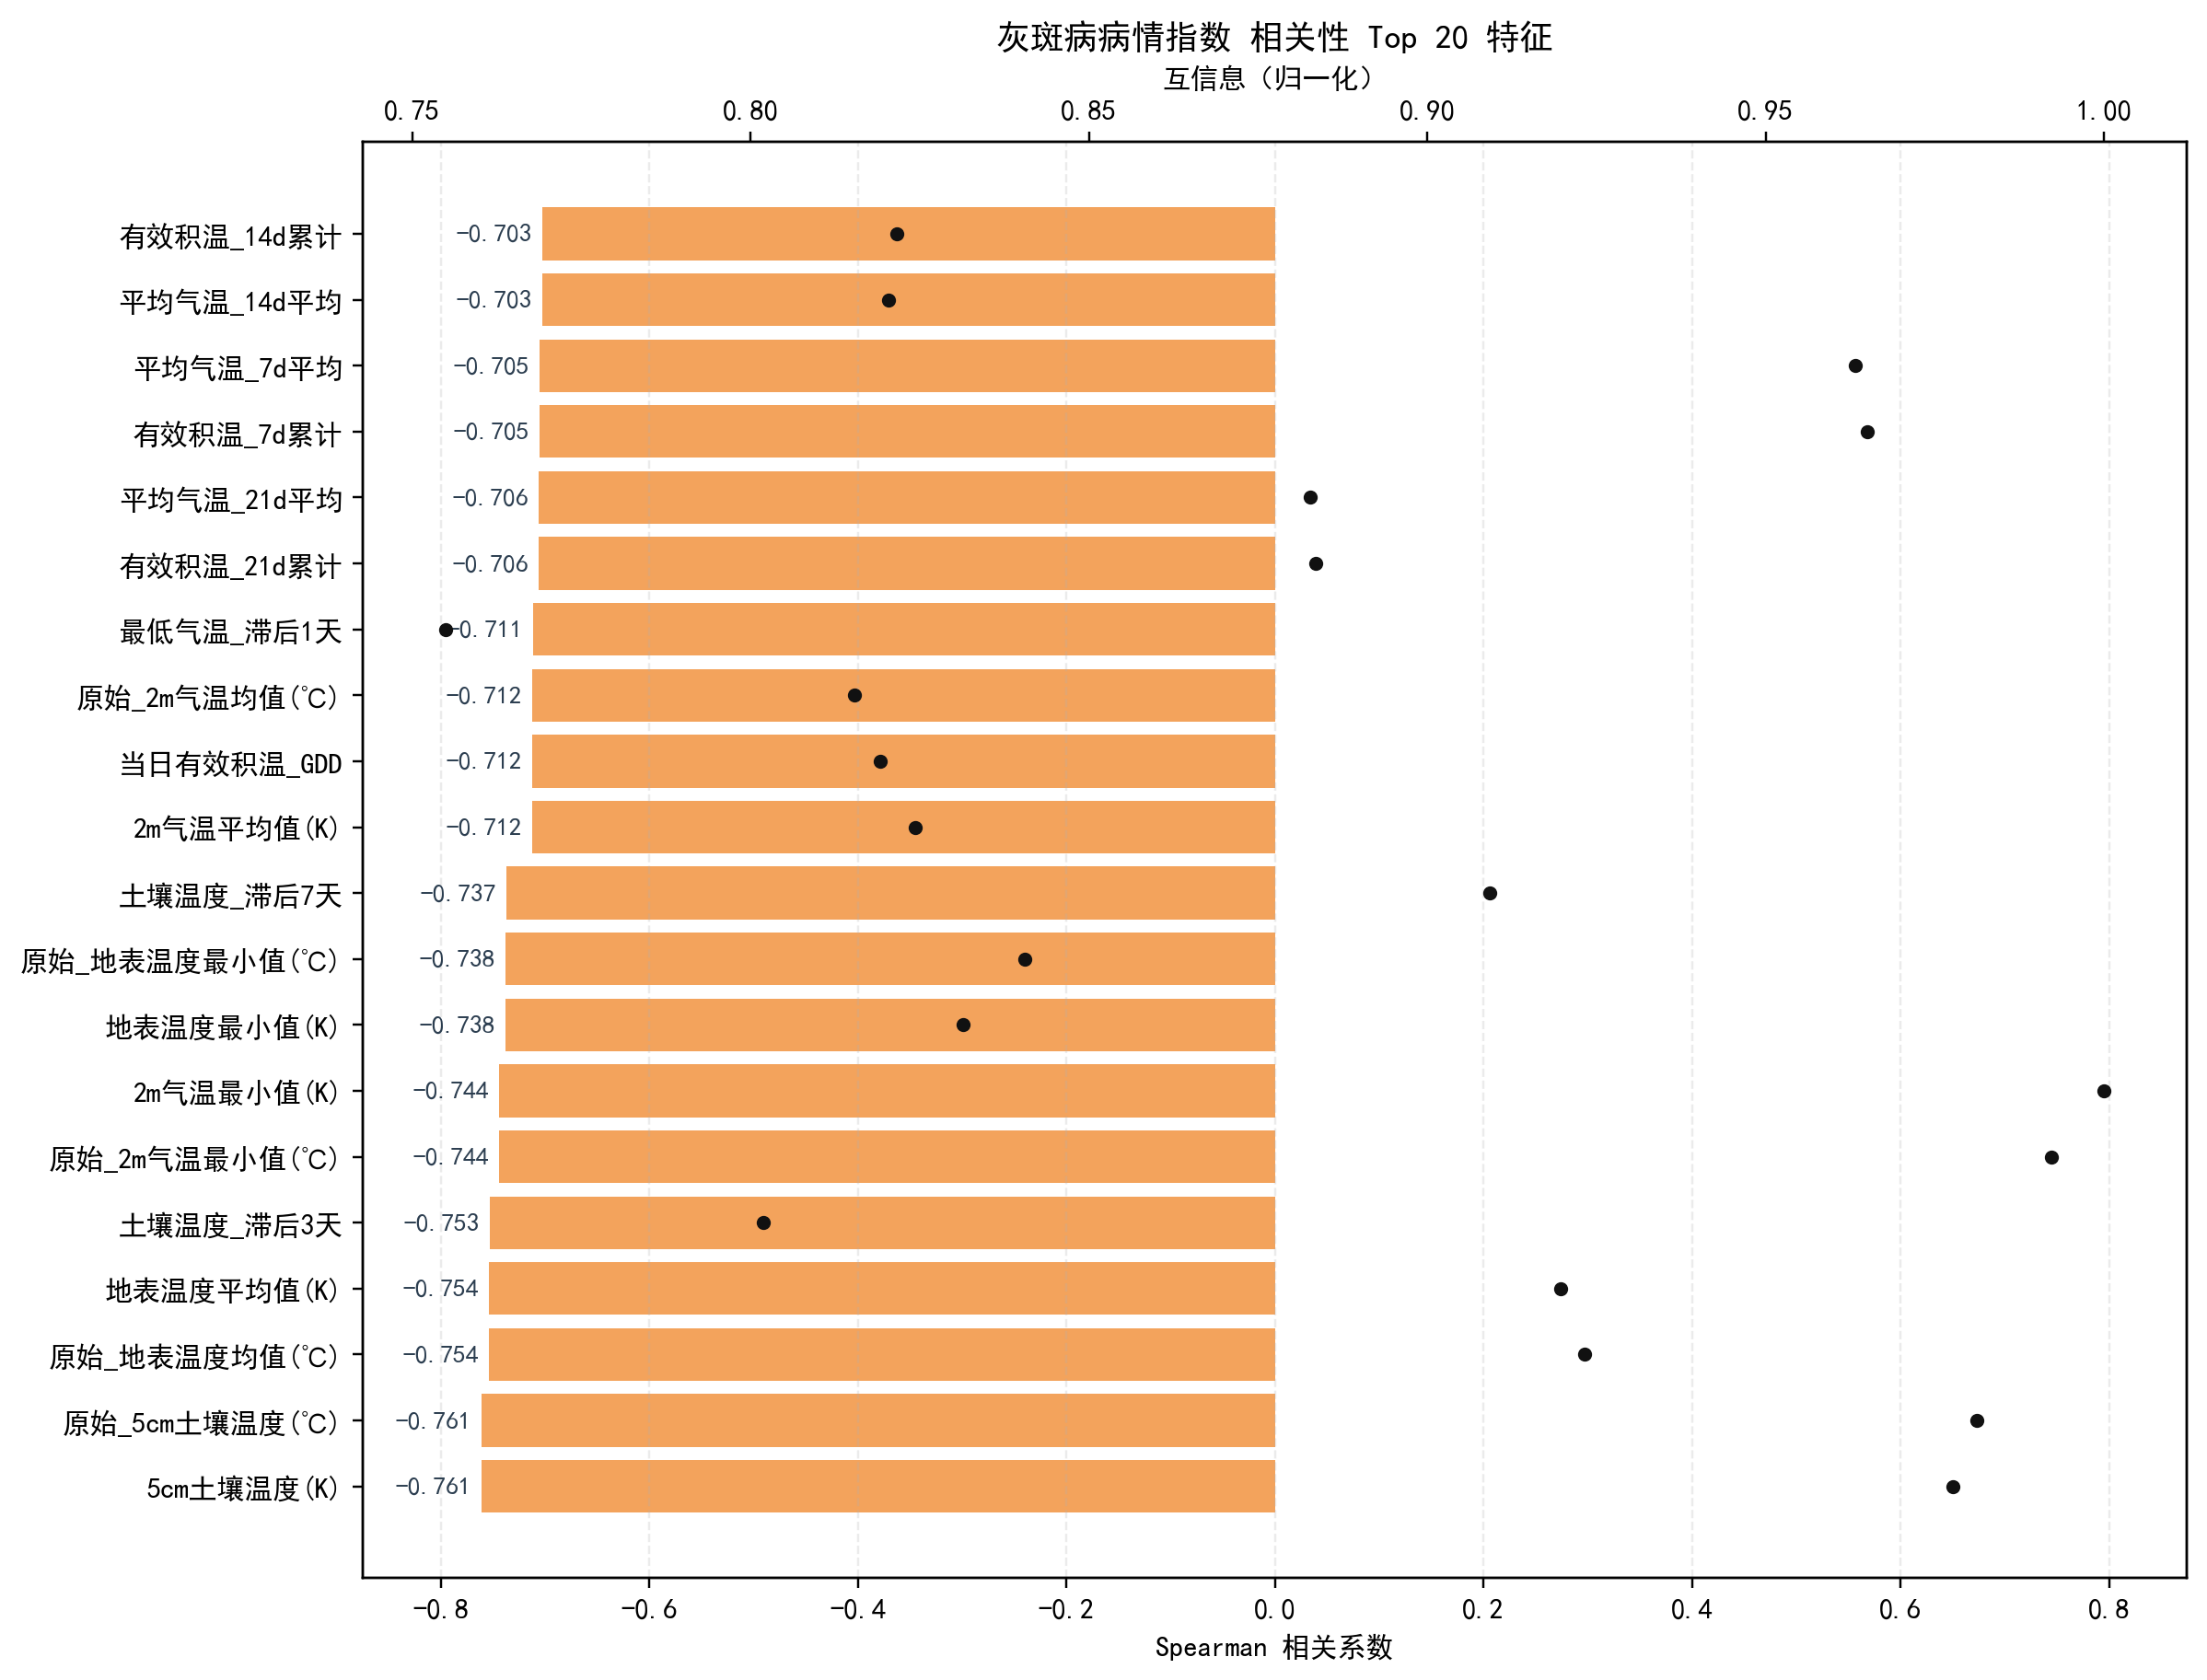

The file beside this chart, header and first rows:
feature, spearman, abs_spearman, mutual_info, mutual_info_norm
5cm土壤温度(K), -0.7606, 0.7606, 0.5168, 0.9777
soil_temp_c, -0.7606, 0.7606, 0.5187, 0.9812
surface_temp_avg_c, -0.7538, 0.7538, 0.488, 0.9232
地表温度平均值(K), -0.7538, 0.7538, 0.4862, 0.9198
soil_temp_c_lag3d, -0.7526, 0.7526, 0.4239, 0.8019
temp_min_c, -0.744, 0.744, 0.5245, 0.9922
2m气温最小值(K), -0.744, 0.744, 0.5286, 1.0
地表温度最小值(K), -0.7377, 0.7377, 0.4395, 0.8313
surface_temp_min_c, -0.7377, 0.7377, 0.4443, 0.8406
soil_temp_c_lag7d, -0.7369, 0.7369, 0.4806, 0.9092
2m气温平均值(K), -0.712, 0.712, 0.4357, 0.8243
gdd_daily, -0.712, 0.712, 0.433, 0.8192
temp_avg_c, -0.712, 0.712, 0.431, 0.8153
temp_min_c_lag1d, -0.711, 0.711, 0.3991, 0.7549
gdd_21d_sum, -0.7057, 0.7057, 0.467, 0.8835
temp_avg_c_21d_mean, -0.7057, 0.7057, 0.4666, 0.8826
gdd_7d_sum, -0.7051, 0.7051, 0.5101, 0.965
temp_avg_c_7d_mean, -0.7051, 0.7051, 0.5092, 0.9633
temp_avg_c_14d_mean, -0.7027, 0.7027, 0.4336, 0.8203
gdd_14d_sum, -0.7027, 0.7027, 0.4343, 0.8216
